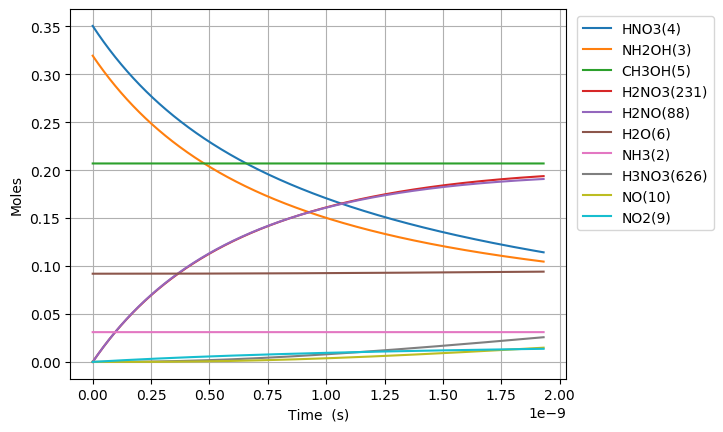

The data file committed next to this chart (first rows):
Time (s), Volume (m^3), Ne, X(1), NH3(2), NH2OH(3), HNO3(4), CH3OH(5), H2O(6), N2(7), O2(8), NO2(9), NO(10), N2O(11), CO2(12), H2(13), CO(14), CH4(15), C2H6(16), CH2O(17), CH3(18), C3H8(19), H(20), C2H5(21)
0.0, 0.1547, 0.0, 0.003842, 0.03108, 0.3194, 0.3505, 0.207, 0.09202, 0.0, 0.0, 0.0, 0.0, 0.0, 0.0, 0.0, 0.0, 0.0, 0.0, 0.0, 0.0, 0.0, 0.0, 0.0
7.130834383437303e-28, 0.1547, 0.0, 0.003842, 0.03108, 0.3194, 0.3505, 0.207, 0.09202, 9.834951797115046e-134, 1.3266797066549294e-63, 1.0386379260436533e-20, 1.7502802598055936e-59, -4.606047631132833e-102, 2.6964885112844488e-102, 4.360051957230519e-41, 2.682417109285727e-68, 4.5897201293958916e-46, 3.8280779251518915e-70, 1.2550730916829654e-43, 4.029951350095637e-25, -1.2187988698957728e-112, 2.3171944323964086e-21, 5.262222944713678e-70
1.996633627362445e-27, 0.1547, 0.0, 0.003842, 0.03108, 0.3194, 0.3505, 0.207, 0.09202, 1.5437569734844752e-132, 2.0048783907061633e-62, 2.9081861929222296e-20, 2.5017501634599347e-58, 1.611626803924133e-92, 1.6404055539914408e-100, 2.633471382167233e-40, 3.18456559214403e-67, 2.7721909581551188e-45, 5.784991360489177e-69, 7.58064147376511e-43, 1.1283863780267785e-24, 1.2014551905398946e-111, 6.488144410709945e-21, 7.952271314050817e-69
4.563734005399874e-27, 0.1547, 0.0, 0.003842, 0.03108, 0.3194, 0.3505, 0.207, 0.09202, 6.101194944400894e-131, 2.1567566861335215e-61, 6.647282726679384e-20, 2.641947432116456e-57, 1.4504641239004835e-91, 7.405574801240086e-99, 1.2679031091626347e-39, 3.126625382583487e-66, 1.3346906136283254e-44, 6.223229721360515e-68, 3.649752550614064e-42, 2.579168864061208e-24, 6.627955755273014e-110, 1.4830044367337017e-20, 8.55469059676157e-68
9.697934761474732e-27, 0.1547, 0.0, 0.003842, 0.03108, 0.3194, 0.3505, 0.207, 0.09202, 2.1110126954998497e-129, 1.9824309711170373e-60, 1.4125475794193686e-19, 2.4105278715811834e-56, 1.1764875671970343e-90, 2.796204136901534e-97, 5.5372659856827584e-39, 2.7654647429893028e-65, 5.828944564332783e-44, 5.720220281995587e-67, 1.5939428264373657e-41, 5.480733836130067e-24, 2.6085440492764267e-108, 3.151384428059115e-20, 7.863234501826236e-67
1.996633627362445e-26, 0.1547, 0.0, 0.003842, 0.03108, 0.3194, 0.3505, 0.207, 0.09202, 6.975608163295293e-128, 1.6960114331442399e-59, 2.9081861929222295e-19, 2.05543683084279e-55, 9.428016805664157e-90, 9.701331118538462e-96, 2.3116995477236212e-38, 2.324539748233423e-64, 2.4334696126057023e-43, 4.89376888257875e-66, 6.654397532103083e-41, 1.1283863780267785e-23, 9.216575331834682e-107, 6.488144410709945e-20, 6.727162665846184e-66
4.0503139297923886e-26, 0.1547, 0.0, 0.003842, 0.03108, 0.3194, 0.3505, 0.207, 0.09202, 2.265790885689024e-126, 1.4022950505699364e-58, 5.899463419927951e-19, 1.6968082269653427e-54, 7.544025071366772e-89, 3.2309483093851313e-94, 9.444046941439596e-38, 1.9057981283780086e-63, 9.941517389076681e-43, 4.0462627483273436e-65, 2.7185385195089705e-40, 2.289012366854322e-23, 3.0963839857814367e-105, 1.31616643760116e-19, 5.562148182692373e-65
8.157674534652275e-26, 0.1547, 0.0, 0.003842, 0.03108, 0.3194, 0.3505, 0.207, 0.09202, 7.303567546595603e-125, 1.1403230463967272e-57, 1.1882017873939395e-18, 1.378761439882507e-53, 6.03538121984748e-88, 1.0546353406826866e-92, 3.817434771049269e-37, 1.54336473551394e-62, 4.0185202798523175e-42, 3.290353668308656e-64, 1.098876735276837e-39, 4.610264344509409e-23, 1.0150376242517996e-103, 2.650870430661492e-19, 4.523046528346107e-64
1.637239574437205e-25, 0.1547, 0.0, 0.003842, 0.03108, 0.3194, 0.3505, 0.207, 0.09202, 2.3455978763955866e-123, 9.197118479582948e-57, 2.3847126781962284e-18, 1.1116014422714321e-52, 4.828321092355371e-87, 3.4083991827570947e-91, 1.5349737317508343e-36, 1.2422342088394101e-61, 1.6158293304343424e-41, 2.6537894347385196e-63, 4.418535022193546e-39, 9.252768299819583e-23, 3.2873689685957608e-102, 5.320278416782155e-19, 3.6480008837243525e-63
3.28018381638116e-25, 0.1547, 0.0, 0.003842, 0.03108, 0.3194, 0.3505, 0.207, 0.09202, 7.519431207598548e-122, 7.387625723560025e-56, 4.777734459800806e-18, 8.927313470084765e-52, 3.862658486140471e-86, 1.0960900975485028e-89, 6.155931198102035e-36, 9.96814719416387e-61, 6.480198312373291e-41, 2.1316679932424983e-62, 1.7720301677086288e-38, 1.853777621043993e-22, 1.058281082241789e-100, 1.0659094389023477e-18, 2.930272696605923e-62
6.56607230026907e-25, 0.1547, 0.0, 0.003842, 0.03108, 0.3194, 0.3505, 0.207, 0.09202, 2.408380384275807e-120, 5.922096422071573e-55, 9.56377802300996e-18, 7.155678110570517e-51, 3.090126952024371e-85, 3.516157585159519e-88, 2.465583395904202e-35, 7.986647931776276e-60, 2.595459378441412e-40, 1.7087957441545276e-61, 7.097363531110905e-38, 3.710779203168063e-22, 3.3966509875996686e-99, 2.1336726333506124e-18, 2.3489762613341405e-61
1.3137849268044889e-24, 0.1547, 0.0, 0.003842, 0.03108, 0.3194, 0.3505, 0.207, 0.09202, 7.710276888317889e-119, 4.742480169195902e-54, 1.9135865149428258e-17, 5.7300787353859435e-50, 2.4721015838701165e-84, 1.1265595536553753e-86, 9.868759079387247e-35, 6.39417456929339e-59, 1.0388601476114766e-39, 1.3684224896534893e-60, 2.840795038761037e-37, 7.424782367416202e-22, 1.0885553407903012e-97, 4.269199022247138e-18, 1.881086112642571e-60
2.6281403203596528e-24, 0.1547, 0.0, 0.003842, 0.03108, 0.3194, 0.3505, 0.207, 0.09202, 2.4678421625900122e-117, 3.795906286901625e-53, 3.828003940226483e-17, 4.5862785498103855e-49, 1.9776812881721033e-83, 3.607214809260513e-85, 3.948789097153371e-34, 5.117282975645491e-58, 4.156793768452235e-39, 1.0952926203788375e-59, 1.1366880461938891e-36, 1.485278869591248e-21, 3.4859825566095186e-96, 8.540251800040184e-18, 1.5056313039668329e-59
5.25685110746998e-24, 0.1547, 0.0, 0.003842, 0.03108, 0.3194, 0.3505, 0.207, 0.09202, 7.897980874863661e-116, 3.0374940779331117e-52, 7.656838790793786e-17, 3.6699092770469854e-48, 1.5821450927200237e-82, 1.1546647478443003e-83, 1.579772768565495e-33, 4.0946038747571434e-57, 1.662988181535821e-38, 8.764560019526054e-59, 4.5474923515806446e-36, 2.9708801352905037e-21, 1.1159314708767751e-94, 1.7082357355626254e-17, 1.2048100832022688e-58
1.0514272681690636e-23, 0.1547, 0.0, 0.003842, 0.03108, 0.3194, 0.3505, 0.207, 0.09202, 2.5274959703377347e-114, 2.4303029192707794e-51, 1.5314508491928346e-16, 2.9362820391085084e-47, 1.2657162722361213e-81, 3.695496912026085e-82, 6.319605370294833e-33, 3.275994130773748e-56, 6.652494113006884e-38, 7.012535746595517e-58, 1.819144984535889e-35, 5.942082666689015e-21, 3.571648133804109e-93, 3.4166568466798286e-17, 9.639700974711902e-58
2.1029115830131945e-23, 0.1547, 0.0, 0.003842, 0.03108, 0.3194, 0.3505, 0.207, 0.09202, 8.088218769217252e-113, 1.9443654056983335e-50, 3.062984789419729e-16, 2.349167486907268e-46, 1.0125736508532354e-80, 1.1826501752541407e-80, 2.5279450109870477e-32, 2.620919723725464e-55, 2.6611059264309146e-37, 5.610383711341818e-57, 7.276876036493427e-35, 1.1884487729486038e-20, 1.1430342025445796e-91, 6.833499068914192e-17, 7.712248933203046e-57
4.2058802127014567e-23, 0.1547, 0.0, 0.003842, 0.03108, 0.3194, 0.3505, 0.207, 0.09202, 2.588272598951581e-111, 1.5555415541737577e-49, 6.126052669873447e-16, 1.879390733682389e-45, 8.100609453986199e-80, 3.784626428965054e-79, 1.0111985773349667e-31, 2.096785548070676e-54, 1.0644640272035957e-36, 4.488449019034746e-56, 2.910809635321603e-34, 2.3769297855080084e-20, 3.6578803368327492e-90, 1.3667183513382754e-16, 6.169994413895081e-56
8.411817472077982e-23, 0.1547, 0.0, 0.003842, 0.03108, 0.3194, 0.3505, 0.207, 0.09202, 8.282611188770256e-110, 1.2444529354855261e-48, 1.2252188430780596e-15, 1.5035352852813625e-44, 6.480552336739537e-79, 1.2111037967092702e-77, 4.044835455587047e-31, 1.6774483465483977e-53, 4.2578994224628664e-36, 3.5908160360793424e-55, 1.1643356983789105e-33, 4.7538918106268176e-20, 1.1705490507070301e-88, 2.7334552402319216e-16, 4.936073639240972e-55
1.682369199083103e-22, 0.1547, 0.0, 0.003842, 0.03108, 0.3194, 0.3505, 0.207, 0.09202, 2.6505483159070964e-108, 9.955702253071279e-48, 2.4504459952593756e-15, 1.2028373081596641e-43, 5.184649116982098e-78, 3.875569493003004e-76, 1.617942411521391e-30, 1.341966640832513e-52, 1.7031684317537884e-35, 2.872675557377498e-54, 4.657366482121581e-33, 9.507815860864435e-20, 3.7458007115194906e-87, 5.466929018018946e-16, 3.948890154881108e-54
3.364744102833713e-22, 0.1547, 0.0, 0.003842, 0.03108, 0.3194, 0.3505, 0.207, 0.09202, 8.483093526079594e-107, 7.964593310252082e-47, 4.900900299621554e-15, 9.622734793669648e-43, 4.1483824414487294e-77, 1.2401882127603796e-74, 6.471786104699432e-30, 1.0735764986003887e-51, 6.812691052594117e-35, 2.298149537342289e-53, 1.8629513305803423e-32, 1.9015663961339667e-19, 1.1986632276140833e-85, 1.0933876573591929e-15, 3.1591246213478873e-53
6.729493910334933e-22, 0.1547, 0.0, 0.003842, 0.03108, 0.3194, 0.3505, 0.207, 0.09202, 2.7162870417394626e-105, 6.371687251343789e-46, 9.801808908344089e-15, 7.698202379948662e-42, 3.320827955283133e-76, 3.9686118408582385e-73, 2.588717733609487e-29, 8.588624740341534e-51, 2.725079886159798e-34, 1.838523266456883e-52, 7.451814797795173e-32, 3.8031360162290123e-19, 3.8357335282869916e-84, 2.186777168473362e-15, 2.5273046960650372e-52
1.3458993525337373e-21, 0.1547, 0.0, 0.003842, 0.03108, 0.3194, 0.3505, 0.207, 0.09202, 8.713814599214416e-104, 5.097354842336783e-45, 1.960362612578187e-14, 6.158567743775646e-41, 2.663452657649214e-75, 1.2699573186798761e-71, 1.0354877517927276e-28, 6.870904905340285e-50, 1.0900326474907363e-33, 1.4708200678001142e-51, 2.980727814213755e-31, 7.606275256419099e-19, 1.227436521042327e-82, 4.373556190699995e-15, 2.0218457564486157e-51
2.691799275534225e-21, 0.1547, 0.0, 0.003842, 0.03108, 0.3194, 0.3505, 0.207, 0.09202, 2.816187148108793e-102, 4.0778858903752414e-44, 3.9207260560628304e-14, 4.926856565838037e-40, 2.1524908855007596e-74, 4.063865867139596e-70, 4.141952323890123e-28, 5.496725989415798e-49, 4.360131976032977e-33, 1.1766566360942112e-50, 1.1922915047046415e-30, 1.5212553736799256e-18, 3.927799734522569e-81, 8.747114235146427e-15, 1.6174774049978884e-50
5.3835991215352e-21, 0.1547, 0.0, 0.003842, 0.03108, 0.3194, 0.3505, 0.207, 0.09202, 9.367201559298695e-101, 3.2623095189029556e-43, 7.84145294302046e-14, 3.941486256821252e-39, 1.791524462806327e-73, 1.3004374690591153e-68, 1.656781192916716e-27, 4.3973816494556724e-48, 1.7440530676400463e-32, 9.413255416170707e-50, 4.7691667768561265e-30, 3.0425110697559502e-18, 1.2568963737973167e-79, 1.7494230324011978e-14, 1.2939822439339533e-49
1.0767198813537151e-20, 0.1547, 0.0, 0.003842, 0.03108, 0.3194, 0.3505, 0.207, 0.09202, 3.452418104904815e-99, 2.6098479377639015e-42, 1.5682906716889103e-13, 3.153189496435129e-38, 1.6557208182354765e-72, 4.1614005274832087e-67, 6.62712529852253e-27, 3.517905713718479e-47, 6.976212825116419e-32, 7.530605263903462e-49, 1.9076668623493137e-29, 6.0850224619079724e-18, 4.0220691301514914e-78, 3.4988462501633794e-14, 1.0351859231213841e-48
2.1534398197541054e-20, 0.1547, 0.0, 0.003842, 0.03108, 0.3194, 0.3505, 0.207, 0.09202, 1.6870629509827357e-97, 2.0878784792683714e-41, 3.136581426443991e-13, 2.522551936447769e-37, 2.0365805415895446e-71, 1.3316482690175648e-65, 2.6508502248875855e-26, 2.81432481021188e-46, 2.790485241039803e-31, 6.024484583509514e-48, 7.630667752605715e-29, 1.2170045246211909e-17, 1.2870622390883565e-76, 6.997692685644029e-14, 8.281487896867175e-48
4.306879696554886e-20, 0.1547, 0.0, 0.003842, 0.03108, 0.3194, 0.3505, 0.207, 0.09202, 1.2851911836590854e-95, 1.6703028350386017e-40, 6.27316293587956e-13, 2.0180419135315288e-36, 3.9076797680767184e-70, 4.261274621109767e-64, 1.0603401111367008e-25, 2.251460074385164e-45, 1.1161941186801572e-30, 4.819587815762257e-47, 3.052267161679758e-28, 2.4340090814819354e-17, 4.118599352985627e-75, 1.3995385556430484e-13, 6.625190522250884e-47
8.613759450156446e-20, 0.1547, 0.0, 0.003842, 0.03108, 0.3194, 0.3505, 0.207, 0.09202, 1.3652880682430468e-93, 1.336242288682051e-39, 1.2546325954452331e-12, 1.6144340424200752e-35, 1.041709714833103e-68, 1.3636079043296789e-62, 4.241360487597723e-25, 1.8011683588277068e-44, 4.464776519773809e-30, 3.855670312191575e-46, 1.2209068767960204e-27, 4.8680181952032515e-17, 1.317951823019265e-73, 2.7990771297304e-13, 5.300152499701477e-46
1.7227518957359568e-19, 0.1547, 0.0, 0.003842, 0.03108, 0.3194, 0.3505, 0.207, 0.09202, 1.88885554881714e-91, 1.0689938392086796e-38, 2.509265199040441e-12, 1.2915480239268318e-34, 3.610922447460387e-67, 4.3635453342198176e-61, 1.6965442041993477e-24, 1.4409351409232948e-43, 1.7859106173399267e-29, 3.084536273585823e-45, 4.883627531405302e-27, 9.736036422645197e-17, 4.2174458817598275e-72, 5.598154277625347e-13, 4.240122032518154e-45
3.445503797176581e-19, 0.1547, 0.0, 0.003842, 0.03108, 0.3194, 0.3505, 0.207, 0.09202, 2.4249445896248783e-89, 8.55195074676272e-38, 5.01853040575347e-12, 1.0332396717022962e-33, 1.1582856986419797e-65, 1.3963345131158853e-59, 6.786176839518514e-24, 1.1527488288963649e-42, 7.143642491578647e-29, 2.4676290284014505e-44, 1.9534510173847523e-26, 1.9472072877526337e-16, 1.3495826898563774e-70, 1.1196308572296208e-12, 3.392097639111972e-44
6.8910076000578295e-19, 0.1547, 0.0, 0.003842, 0.03108, 0.3194, 0.3505, 0.207, 0.09202, 3.1043181089239745e-87, 6.841560610713299e-37, 1.0037060817269983e-11, 8.265937368893842e-33, 3.706895673409218e-64, 4.468270449900228e-58, 2.714470743872116e-23, 9.222002049614278e-42, 2.8574570037617533e-28, 1.974103226533906e-43, 7.813804079011371e-26, 3.894414578727761e-16, 4.3186646198336473e-69, 2.2392617157161825e-12, 2.7136781165200133e-43
1.3782015205820327e-18, 0.1547, 0.0, 0.003842, 0.03108, 0.3194, 0.3505, 0.207, 0.09202, 3.9737615240844566e-85, 5.473248493997184e-36, 2.0074121632664825e-11, 6.612781869275999e-32, 1.1862759541612809e-62, 1.4298465439974596e-56, 1.0857883019781752e-22, 7.377619893168665e-41, 1.142982805079966e-27, 1.579282582751628e-42, 3.125521633360701e-25, 7.78882916067361e-16, 1.3819726803034869e-67, 4.47852343089886e-12, 2.1709424952945142e-42
2.0673022811582823e-18, 0.1547, 0.0, 0.003842, 0.03108, 0.3194, 0.3505, 0.207, 0.09202, 2.528633491251551e-84, 1.6248706471251248e-35, 3.011118244042149e-11, 1.9498725286229041e-31, 5.244736193177673e-62, 6.689140496315785e-56, 2.3073001485702325e-22, 2.1095416453315095e-40, 2.428838466074339e-27, 4.6884951688294434e-42, 6.641733471833494e-25, 1.1683243742615057e-15, 6.611605627696554e-67, 6.717785144291093e-12, 6.444985534644836e-42
2.756403041734532e-18, 0.1547, 0.0, 0.003842, 0.03108, 0.3194, 0.3505, 0.207, 0.09202, 1.1577549921891519e-83, 3.540507621164071e-35, 4.0148243240539966e-11, 4.224455681730524e-31, 1.7922973539004825e-61, 2.1579651758636644e-55, 3.935982617557844e-22, 4.449642272028568e-40, 4.143312685866865e-27, 1.0215984211504978e-41, 1.1330015923198471e-24, 1.55776583245521e-15, 2.18821338376676e-66, 8.95704685589288e-12, 1.404328427227329e-41
4.134604562887031e-18, 0.1547, 0.0, 0.003842, 0.03108, 0.3194, 0.3505, 0.207, 0.09202, 1.5344647640151314e-82, 1.0277001419878347e-34, 6.022236482285058e-11, 1.2136627062388093e-30, 1.1021166018906389e-60, 1.187844956789609e-54, 8.148952091048014e-22, 1.2153401183198708e-39, 8.578202650824583e-27, 2.9653850655772376e-41, 2.3457358794585666e-24, 2.3366487488415854e-15, 1.276752604165995e-65, 1.343557027489439e-11, 4.0763322055149893e-41
5.512806084039531e-18, 0.1547, 0.0, 0.003842, 0.03108, 0.3194, 0.3505, 0.207, 0.09202, 7.070978079407118e-82, 2.2474642998509305e-34, 8.029648637707285e-11, 2.6352092831337677e-30, 3.7000314883256605e-60, 3.812110994397237e-54, 1.3859233197574185e-21, 2.5429071824143322e-39, 1.458927595118602e-26, 6.484962682907746e-41, 3.98948233357003e-24, 3.115531665226341e-15, 4.247910271606134e-65, 1.79140936873118e-11, 8.914478778021618e-41
6.89100760519203e-18, 0.1547, 0.0, 0.003842, 0.03108, 0.3194, 0.3505, 0.207, 0.09202, 2.5848024273171693e-81, 4.216548889178699e-34, 1.0037060790120051e-10, 4.92069128627975e-30, 9.999917487652629e-60, 9.960923442652464e-54, 2.1173776791399166e-21, 4.629282434605273e-39, 2.2289117128103438e-26, 1.2166672546484015e-40, 6.095027537928534e-24, 3.894414581609361e-15, 1.1453917394877918e-64, 2.2392617092674803e-11, 1.6724775379199585e-40
8.269209126344529e-18, 0.1547, 0.0, 0.003842, 0.03108, 0.3194, 0.3505, 0.207, 0.09202, 8.247516860545268e-81, 7.137857520397819e-34, 1.2044472939468515e-10, 8.303793290581794e-30, 2.332152654001824e-59, 2.2760694833206556e-53, 3.0121815911568684e-21, 7.678340828302456e-39, 3.170849907823556e-26, 2.059598439720205e-40, 8.67078642989953e-24, 4.673297497990616e-15, 2.6828772849383074e-64, 2.6871140490854865e-11, 2.8312031201501806e-40
1.1025612168649528e-17, 0.1547, 0.0, 0.003842, 0.03108, 0.3194, 0.3505, 0.207, 0.09202, 8.357255406562868e-80, 1.694137302098165e-33, 1.6059297228978339e-10, 1.9635597521654634e-29, 1.0269081908017989e-58, 1.0028986650016277e-52, 5.291529069450044e-21, 1.777982477445895e-38, 5.570263244315506e-26, 4.888361155787348e-40, 1.5232055741295237e-23, 6.231063330747827e-15, 1.2276001516250943e-63, 3.582818726567976e-11, 6.71972899646171e-40
1.6538418253259528e-17, 0.1547, 0.0, 0.003842, 0.03108, 0.3194, 0.3505, 0.207, 0.09202, 1.929180504526359e-78, 5.849688073349451e-33, 2.4088945771323956e-10, 6.759975658276035e-29, 8.574240784285392e-58, 8.518710009381765e-52, 1.1805216323952905e-20, 6.016978579898678e-38, 1.2427062428801038e-25, 1.687902622268172e-39, 3.398218287978651e-23, 9.346594996241103e-15, 1.073498322876061e-62, 5.374228072936295e-11, 2.3202557732867597e-39
2.7564030422479524e-17, 0.1547, 0.0, 0.003842, 0.03108, 0.3194, 0.3505, 0.207, 0.09202, 8.891622367961601e-77, 2.8078028479331015e-32, 4.014824270934077e-10, 3.2396867288608414e-28, 1.220105358670781e-56, 1.2528435171719537e-50, 3.265140464561741e-20, 2.8565588346320833e-37, 3.4371334375916497e-25, 8.101795735013554e-39, 9.398946325352303e-23, 1.55776583271431e-14, 1.602185767565051e-61, 8.957046731291398e-11, 1.1137039589016158e-38
4.9615254760919516e-17, 0.1547, 0.0, 0.003842, 0.03108, 0.3194, 0.3505, 0.207, 0.09202, 6.444461011906519e-75, 1.6912031046992072e-31, 7.226683599874773e-10, 1.9503208057608606e-27, 2.4816821993161456e-55, 2.627920918634923e-49, 1.0561525973294236e-19, 1.7132560188115196e-36, 1.1117859500994857e-24, 4.879894648710006e-38, 3.0402123966916077e-22, 2.803978498860888e-14, 3.3789304349782536e-60, 1.6122683910492087e-10, 6.708090608705723e-38
9.37177034377995e-17, 0.1547, 0.0, 0.003842, 0.03108, 0.3194, 0.3505, 0.207, 0.09202, 6.106921059930897e-73, 1.1650648067948317e-30, 1.3650402023109014e-09, 1.3435965820076252e-26, 6.25079617915195e-54, 6.748145350213545e-48, 3.766270618797229e-19, 1.1788145936911875e-35, 3.964660508946048e-24, 3.3617449573581724e-37, 1.0841482756794236e-21, 5.2964038310187644e-14, 8.690959641576636e-59, 3.0453957718863624e-10, 4.6211837330486086e-37
1.8192260079155948e-16, 0.1547, 0.0, 0.003842, 0.03108, 0.3194, 0.3505, 0.207, 0.09202, 6.722686899766048e-71, 8.632409273228219e-30, 2.6497837930996084e-09, 9.959025127213934e-26, 1.7756766816588073e-52, 1.929986952535288e-46, 1.4189836279763753e-18, 8.733573245841818e-35, 1.4937289990382505e-23, 2.4908449816353393e-36, 4.084645393421154e-21, 1.0281254494793399e-13, 2.4867646570626748e-57, 5.911650313550421e-10, 3.424011175386467e-36
3.583323954990794e-16, 0.1547, 0.0, 0.003842, 0.03108, 0.3194, 0.3505, 0.207, 0.09202, 8.04674382366981e-69, 6.642918245779292e-29, 5.219270599245012e-09, 7.670395926450747e-25, 5.400187907389646e-51, 5.83531795711535e-45, 5.5050290784716875e-18, 6.724175060151899e-34, 5.795006603998604e-23, 1.9167857976747463e-35, 1.5846604509161913e-20, 2.0250955820178196e-13, 7.51962574464577e-56, 1.1644158516838818e-09, 2.634887370130357e-35
7.111519849141192e-16, 0.1547, 0.0, 0.003842, 0.03108, 0.3194, 0.3505, 0.207, 0.09202, 1.015043508154666e-66, 5.2115308732251935e-28, 1.035824270980921e-08, 6.028129186731185e-24, 1.717112757460404e-49, 1.8148123078625946e-43, 2.168246910888035e-17, 5.281560056457785e-33, 2.282458208878542e-22, 1.5037650463526833e-34, 6.241437014936384e-20, 4.019035846228989e-13, 2.3387113248882545e-54, 2.3109171403259875e-09, 2.0671331779587546e-34
1.0639715743291591e-15, 0.1547, 0.0, 0.003842, 0.03108, 0.3194, 0.3505, 0.207, 0.09202, 9.183630684862649e-66, 1.6469690219577033e-27, 1.549721281807226e-08, 1.9072657455103748e-23, 1.0672847182327728e-48, 1.0274789182757349e-42, 4.8533738455642256e-17, 1.6706728367943064e-32, 5.109020694695919e-22, 4.752258959493227e-34, 1.3970726296216966e-19, 6.012976109285771e-13, 1.3240972162558635e-53, 3.4574179596142078e-09, 6.532637642552561e-34
1.416791163744199e-15, 0.1547, 0.0, 0.003842, 0.03108, 0.3194, 0.3505, 0.207, 0.09202, 5.132252408331705e-65, 3.7497414507307126e-27, 2.0636180924035543e-08, 4.3472356310909196e-23, 4.062154323488458e-48, 3.705432571166086e-42, 8.605887985677226e-17, 3.8072882446095184e-32, 9.059191255589478e-22, 1.0819719150628068e-33, 2.477252796170075e-19, 8.006916371188166e-13, 4.775148712112556e-53, 4.6039183095488305e-09, 1.4873201372944146e-33
1.7696107531592389e-15, 0.1547, 0.0, 0.003842, 0.03108, 0.3194, 0.3505, 0.207, 0.09202, 2.1404380410617542e-64, 7.14568559107146e-27, 2.57751470277004e-08, 8.293563028014103e-23, 1.1770010023376353e-47, 1.0385095889561511e-41, 1.3425793793128509e-16, 7.262248313630634e-32, 1.4132973181196934e-21, 2.0618571079054617e-33, 3.864684179208448e-19, 1.0000856631936171e-12, 1.3383174420657772e-52, 5.750418190130137e-09, 2.8343079415714e-33
2.475249931989319e-15, 0.1547, 0.0, 0.003842, 0.03108, 0.3194, 0.3505, 0.207, 0.09202, 2.2316509608168578e-63, 1.8989612930506493e-26, 3.605307322813969e-08, 2.20895040538908e-22, 6.150659145755203e-47, 5.172579201044835e-41, 2.626779701971708e-16, 1.9336576711492312e-31, 2.7651383392635355e-21, 5.479371751936055e-33, 7.561300532074869e-19, 1.3988737149969006e-12, 6.665866460112742e-52, 8.043416543233806e-09, 7.532154753589027e-33
3.1808891108193986e-15, 0.1547, 0.0, 0.003842, 0.03108, 0.3194, 0.3505, 0.207, 0.09202, 1.1052384435516613e-62, 3.971501638901716e-26, 4.6330991419400635e-08, 4.629859607175182e-22, 2.097166759606169e-46, 1.6923384397971848e-40, 4.337941945171951e-16, 4.051657746514831e-31, 4.566427785951138e-21, 1.1459598273780355e-32, 1.2486921552088003e-18, 1.797661766338426e-12, 2.180907079677221e-51, 1.0336413018927398e-08, 1.5752803646793534e-32
3.886528289649478e-15, 0.1547, 0.0, 0.003842, 0.03108, 0.3194, 0.3505, 0.207, 0.09202, 4.104408950842432e-62, 7.199210167142503e-26, 5.6608901601494255e-08, 8.4109789224662765e-22, 5.6849941800232144e-46, 4.4135931916788165e-40, 6.47606989301818e-16, 7.3582728691555134e-31, 6.817168453098585e-21, 2.077301298766382e-32, 1.8641547100754748e-18, 2.196449817218192e-12, 5.687778010015646e-51, 1.2629407617213198e-08, 2.855538089537146e-32
4.592167468479558e-15, 0.1547, 0.0, 0.003842, 0.03108, 0.3194, 0.3505, 0.207, 0.09202, 1.2924836722564873e-61, 1.1846859277074214e-25, 6.688680377443147e-08, 1.387201308064882e-21, 1.3304739772526265e-45, 9.959906341871586e-40, 9.041167299415493e-16, 1.2131665114417243e-30, 9.517363113746342e-21, 3.418360514957681e-32, 2.602517704530375e-18, 2.5952378676361984e-12, 1.2835298135295993e-50, 1.4922400338093474e-08, 4.699009539580799e-32
6.003445826139717e-15, 0.1547, 0.0, 0.003842, 0.03108, 0.3194, 0.3505, 0.207, 0.09202, 1.1188565907256595e-60, 2.6417893659956027e-25, 8.744258409287847e-08, 3.1085019134590804e-21, 5.691570850097317e-45, 3.924230367099741e-39, 1.545228489296919e-15, 2.7163681777547303e-30, 1.6266125056559457e-20, 7.622769832336461e-32, 4.4479449615653975e-18, 3.3928139670869235e-12, 5.057152756229783e-50, 1.9508380147646128e-08, 1.0478551845402268e-31
7.179820373984823e-15, 0.1547, 0.0, 0.003842, 0.03108, 0.3194, 0.3505, 0.207, 0.09202, 4.035631622986901e-60, 4.516568233557712e-25, 1.0457688087847399e-07, 5.3357066637197475e-21, 1.4670848393132195e-44, 9.586930680178035e-39, 2.210144773906775e-15, 4.6595148983765226e-30, 2.3265452825785964e-20, 1.3032363428921153e-31, 6.36187804333705e-18, 4.0576354860160354e-12, 1.235468694809097e-49, 2.3331029164203086e-08, 1.79147866184668e-31
8.356194921829929e-15, 0.1547, 0.0, 0.003842, 0.03108, 0.3194, 0.3505, 0.207, 0.09202, 1.1972906755614183e-59, 7.118618979095583e-25, 1.217111554048481e-07, 8.442941234764916e-21, 3.289750090488775e-44, 2.040489497900699e-38, 2.993730784016286e-15, 7.368062404491779e-30, 3.1513955416573197e-20, 2.054046840241728e-31, 8.617380630277857e-18, 4.722457003661788e-12, 2.629584234560904e-49, 2.7153672963030166e-08, 2.823571550525767e-31
9.532569469675035e-15, 0.1547, 0.0, 0.003842, 0.03108, 0.3194, 0.3505, 0.207, 0.09202, 3.0848062922185805e-59, 1.056698337897693e-24, 1.388454076720499e-07, 1.2581920956686789e-20, 6.652129472308001e-44, 3.9241707361706083e-38, 3.895988207400342e-15, 1.0972832479845768e-29, 4.101164529454485e-20, 3.0490574491029425e-31, 1.1214452662216117e-17, 5.387278520024176e-12, 5.057095682402638e-49, 3.097631154413756e-08, 4.191351261462957e-31
1.1885318565365247e-14, 0.1547, 0.0, 0.003842, 0.03108, 0.3194, 0.3505, 0.207, 0.09202, 1.6616242952657412e-58, 2.0478960129750102e-24, 1.7311384542913293e-07, 2.4577234315266093e-20, 2.2383228393590786e-43, 1.1889677424400137e-37, 6.056524047453767e-15, 2.1405383214550716e-29, 6.375463678907211e-20, 5.909115233147094e-31, 1.7433304820416197e-17, 6.716921548898831e-12, 1.5322320491820038e-48, 3.8621573053233995e-08, 8.12289623363626e-31
1.423806766105546e-14, 0.1547, 0.0, 0.003842, 0.03108, 0.3194, 0.3505, 0.207, 0.09202, 6.3126031298208834e-58, 3.52052911115539e-24, 2.0738219415011553e-07, 4.2580424262818056e-20, 6.0545803630400934e-43, 2.9275475025767804e-37, 8.69176580388456e-15, 3.7036393943428594e-29, 9.149452708204356e-20, 1.0158333682323687e-30, 2.5018434036597092e-17, 8.046564572639951e-12, 3.772763137713516e-48, 4.6266813691573883e-08, 1.3964034564188391e-30
1.659081675674567e-14, 0.1547, 0.0, 0.003842, 0.03108, 0.3194, 0.3505, 0.207, 0.09202, 1.9393288862040296e-57, 5.569895140637865e-24, 2.4165045383539053e-07, 6.788546688613182e-20, 1.4130945004679403e-42, 6.259157637068014e-37, 1.180172698994701e-14, 5.897056608146044e-29, 1.2423141596466765e-19, 1.6071689370118026e-30, 3.3969839829446157e-17, 9.376207591247486e-12, 8.066266438152751e-48, 5.3912033459238686e-08, 2.2092759507090797e-30
... 1,330 more rows
